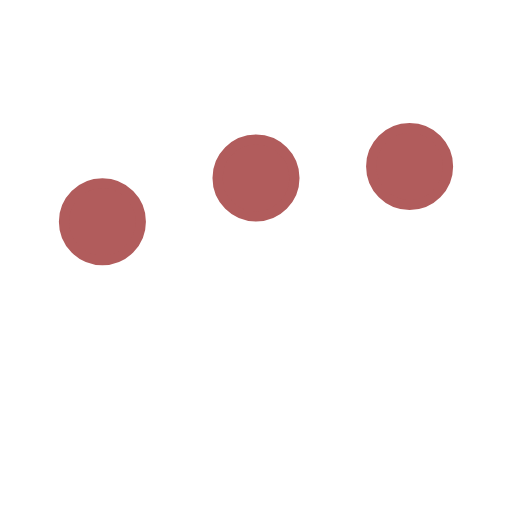
t = 0.00 s
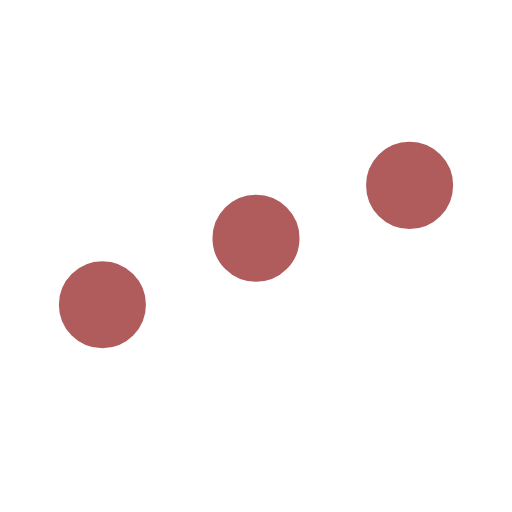
t = 0.25 s
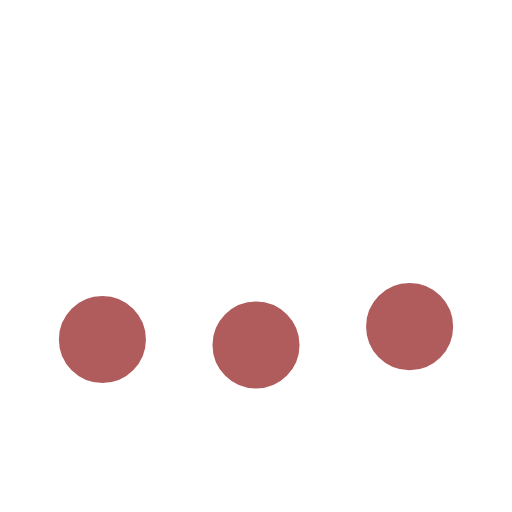
t = 0.75 s
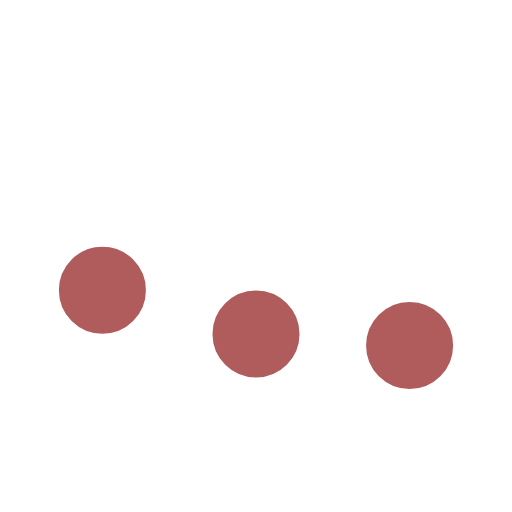
t = 1.00 s
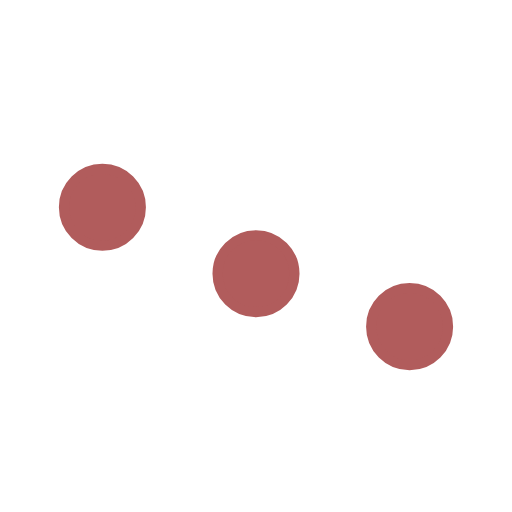
t = 1.25 s
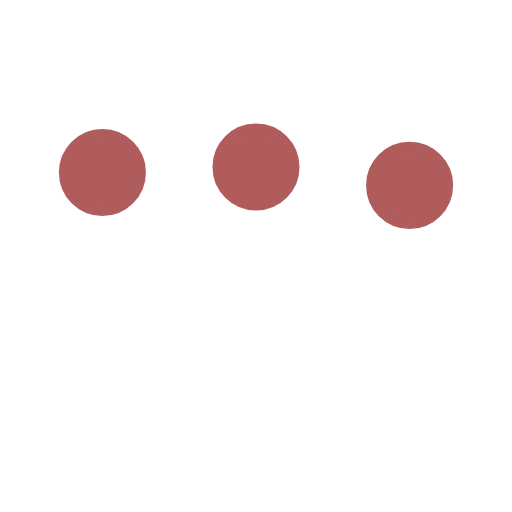
t = 1.75 s

The animated SVG that drew these frames (rendered in a browser with its animation timeline set to each time). Animation: 3 SMIL elements (animate=3); one cycle of 2.00 s, repeats indefinitely.

<svg xmlns='http://www.w3.org/2000/svg' viewBox='0 0 200 200'><circle fill='#B15C5C' stroke='#B15C5C' stroke-width='4' r='15' cx='40' cy='65'><animate attributeName='cy' calcMode='spline' dur='2' values='65;135;65;' keySplines='.5 0 .5 1;.5 0 .5 1' repeatCount='indefinite' begin='-.4'></animate></circle><circle fill='#B15C5C' stroke='#B15C5C' stroke-width='4' r='15' cx='100' cy='65'><animate attributeName='cy' calcMode='spline' dur='2' values='65;135;65;' keySplines='.5 0 .5 1;.5 0 .5 1' repeatCount='indefinite' begin='-.2'></animate></circle><circle fill='#B15C5C' stroke='#B15C5C' stroke-width='4' r='15' cx='160' cy='65'><animate attributeName='cy' calcMode='spline' dur='2' values='65;135;65;' keySplines='.5 0 .5 1;.5 0 .5 1' repeatCount='indefinite' begin='0'></animate></circle></svg>
